Run: headless pygame with SDL's dummy video driver; simulated clock (each Clock.tick advances the game by its frame time, no real sleeping); random seed 0; keys injected as events and as key.get_pressed() state; no mouse input.
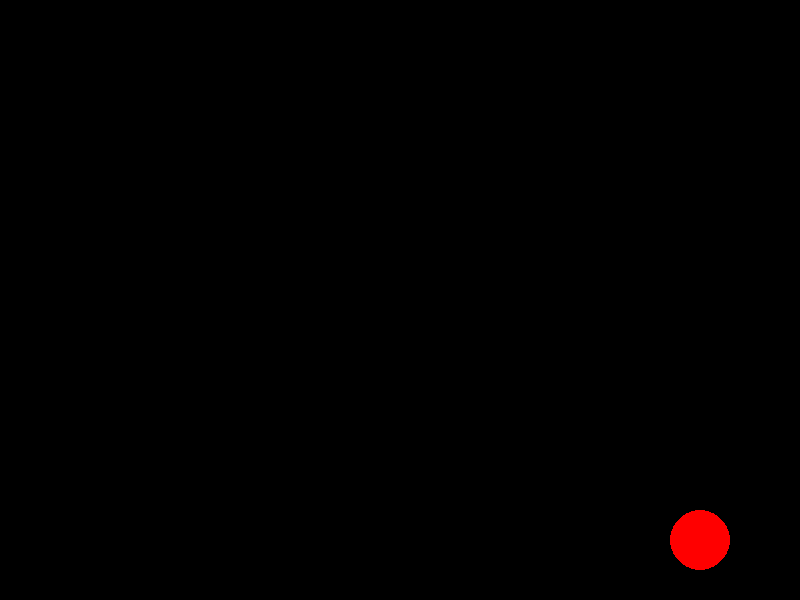
Frame 1 of 4 · flips 1–60 · no input
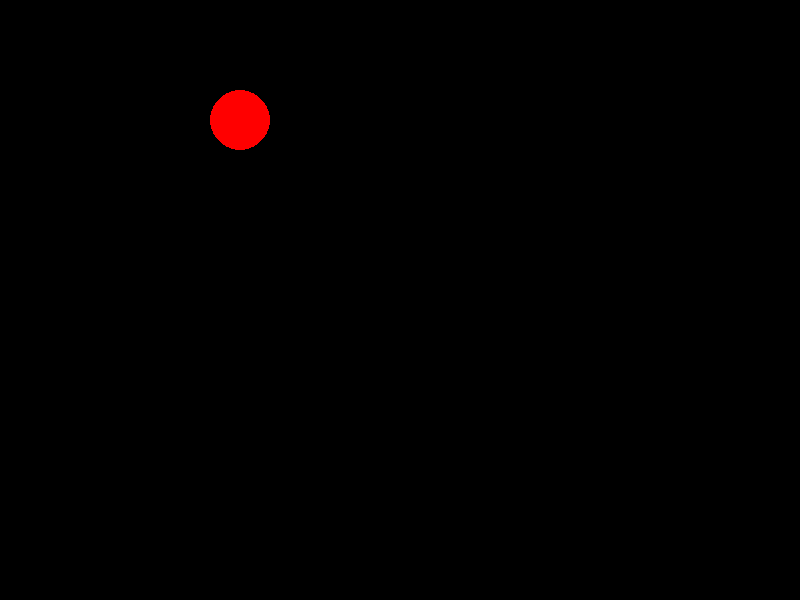
Frame 2 of 4 · flips 61–180 · tapped SPACE, RETURN · held RIGHT (→), D
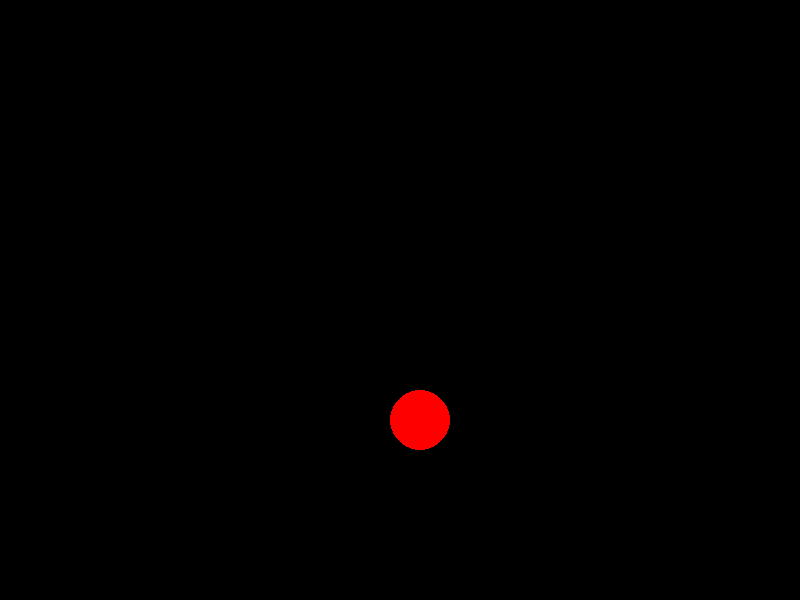
Frame 3 of 4 · flips 181–300 · held DOWN (↓), S
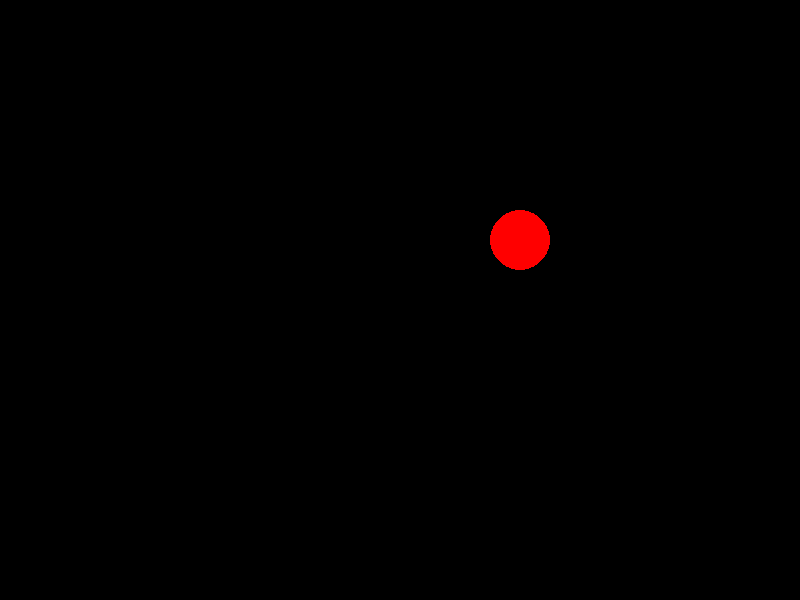
Frame 4 of 4 · flips 301–420 · held LEFT (←), A, UP (↑), W

The pygame program that drew these frames:

import pygame
import sys

# Inicializar Pygame
pygame.init()

# Configuración de la pantalla
ANCHO, ALTO = 800, 600
pantalla = pygame.display.set_mode((ANCHO, ALTO))
pygame.display.set_caption("Movimiento de una Pelota")

# Colores
COLOR_FONDO = (0, 0, 0)
COLOR_PELOTA = (255, 0, 0)

# Configuración de la pelota
radio_pelota = 30
pos_x, pos_y = ANCHO // 2, ALTO // 2  # Posición inicial
vel_x, vel_y = 5, 5  # Velocidad de la pelota en cada eje

# Bucle principal
reloj = pygame.time.Clock()
while True:
    # Manejo de eventos
    for event in pygame.event.get():
        if event.type == pygame.QUIT:
            pygame.quit()
            sys.exit()

    # Mover la pelota
    pos_x += vel_x
    pos_y += vel_y

    # Rebotar en los bordes
    if pos_x - radio_pelota <= 0 or pos_x + radio_pelota >= ANCHO:
        vel_x = -vel_x
    if pos_y - radio_pelota <= 0 or pos_y + radio_pelota >= ALTO:
        vel_y = -vel_y

    # Dibujar en la pantalla
    pantalla.fill(COLOR_FONDO)  # Limpiar la pantalla
    pygame.draw.circle(pantalla, COLOR_PELOTA, (pos_x, pos_y), radio_pelota)  # Dibujar la pelota

    pygame.display.flip()  # Actualizar la pantalla
    reloj.tick(60)  # Limitar a 60 FPS
